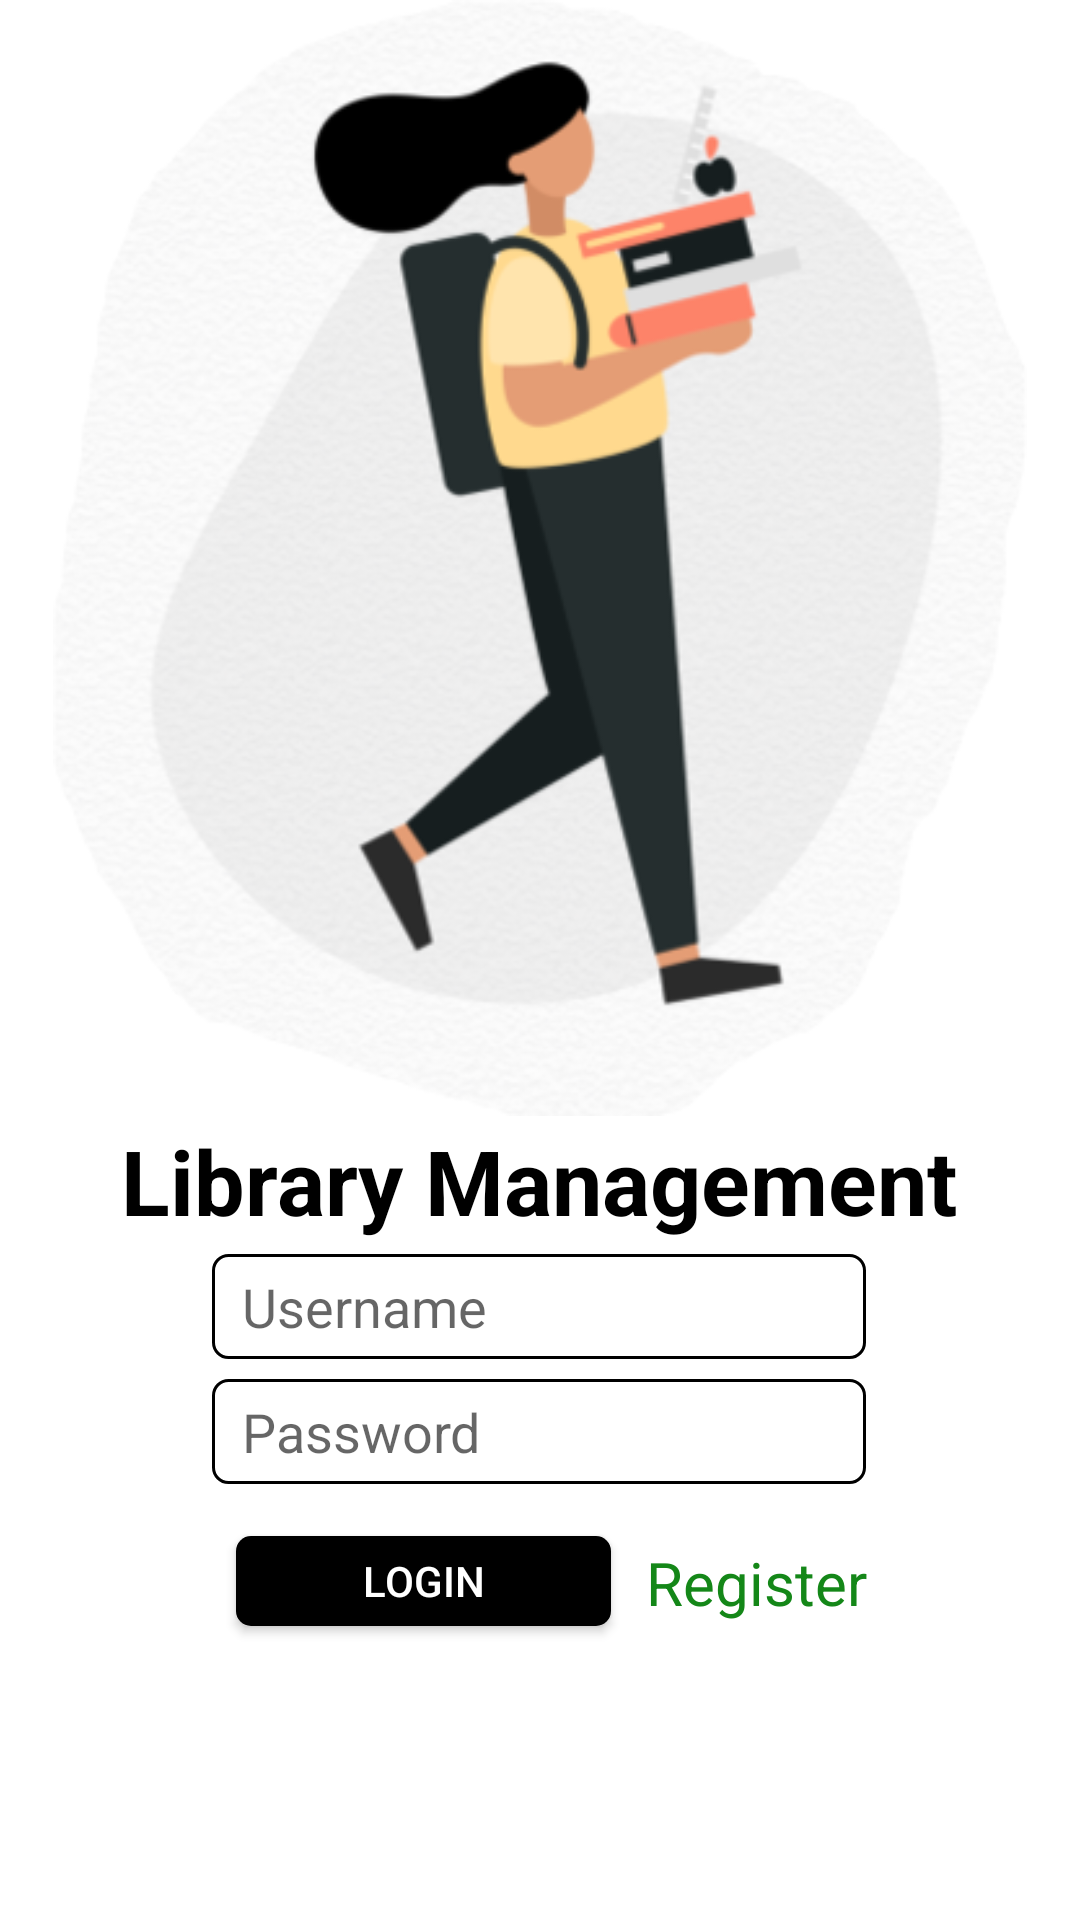

The Android layout XML behind this screen, and the referenced resources:
<!-- AndroidManifest.xml: application theme AppTheme -->
<!-- res/layout/activity_main.xml -->
<?xml version="1.0" encoding="utf-8"?>
<androidx.constraintlayout.widget.ConstraintLayout xmlns:android="http://schemas.android.com/apk/res/android"
    xmlns:app="http://schemas.android.com/apk/res-auto"
    xmlns:tools="http://schemas.android.com/tools"
    android:layout_width="match_parent"
    android:layout_height="match_parent"
    android:background="@color/white"
    tools:context=".activities.MainActivity">

    <ImageView
        android:id="@+id/imageView"
        android:layout_width="338dp"
        android:layout_height="372dp"
        android:src="@drawable/logo"
        app:layout_constraintBottom_toBottomOf="parent"
        app:layout_constraintHorizontal_bias="0.493"
        app:layout_constraintLeft_toLeftOf="parent"
        app:layout_constraintRight_toRightOf="parent"
        app:layout_constraintTop_toTopOf="parent"
        app:layout_constraintVertical_bias="0.0" />

    <TextView
        android:id="@+id/textView"
        android:layout_width="wrap_content"
        android:layout_height="wrap_content"
        android:text="@string/library_managment"
        android:textColor="@color/black"
        android:textSize="30sp"
        android:textStyle="bold"
        app:layout_constraintBottom_toTopOf="@+id/tv_username"
        app:layout_constraintEnd_toEndOf="parent"
        app:layout_constraintHorizontal_bias="0.496"
        app:layout_constraintStart_toStartOf="parent"
        app:layout_constraintTop_toBottomOf="@+id/imageView"
        app:layout_constraintVertical_bias="0.23" />

    <EditText
        android:id="@+id/tv_username"
        android:layout_width="218dp"
        android:layout_height="35dp"
        android:background="@drawable/bg_white"
        android:ems="10"
        android:hint="@string/username"
        android:inputType="text"
        android:paddingStart="10dp"
        app:layout_constraintBottom_toBottomOf="parent"
        app:layout_constraintEnd_toEndOf="parent"
        app:layout_constraintHorizontal_bias="0.497"
        app:layout_constraintStart_toStartOf="parent"
        app:layout_constraintTop_toBottomOf="@+id/imageView"
        app:layout_constraintVertical_bias="0.197"
        android:autofillHints=""
        tools:ignore="RtlSymmetry" />

    <Button
        android:id="@+id/btn_login"
        android:layout_width="125dp"
        android:layout_height="30dp"
        android:background="@drawable/login"
        android:text="@string/login"
        android:textColor="@color/white"
        app:layout_constraintBottom_toBottomOf="parent"
        app:layout_constraintEnd_toEndOf="parent"
        app:layout_constraintHorizontal_bias="0.335"
        app:layout_constraintStart_toStartOf="parent"
        app:layout_constraintTop_toBottomOf="@+id/tv_password"
        app:layout_constraintVertical_bias="0.151" />

    <EditText
        android:id="@+id/tv_password"
        android:layout_width="218dp"
        android:layout_height="35dp"
        android:background="@drawable/bg_white"
        android:ems="10"
        android:hint="@string/password"
        android:inputType="textPassword"
        android:paddingStart="10dp"
        app:layout_constraintBottom_toBottomOf="parent"
        app:layout_constraintEnd_toEndOf="parent"
        app:layout_constraintHorizontal_bias="0.497"
        app:layout_constraintStart_toStartOf="parent"
        app:layout_constraintTop_toBottomOf="@+id/tv_username"
        app:layout_constraintVertical_bias="0.044"
        tools:ignore="RtlSymmetry" />

    <TextView
        android:id="@+id/tv_register"
        android:layout_width="wrap_content"
        android:layout_height="wrap_content"
        android:text="@string/register"
        android:textColor="@color/colorAccent"
        android:textSize="20sp"
        app:layout_constraintBottom_toBottomOf="parent"
        app:layout_constraintEnd_toEndOf="parent"
        app:layout_constraintHorizontal_bias="0.141"
        app:layout_constraintStart_toEndOf="@+id/btn_login"
        app:layout_constraintTop_toBottomOf="@+id/tv_password"
        app:layout_constraintVertical_bias="0.164" />

</androidx.constraintlayout.widget.ConstraintLayout>
<!-- resources referenced by this layout -->
<resources>
  <color name="black">#000000</color>
  <color name="colorAccent">#148718</color>
  <color name="white">#ffffff</color>
  <!-- drawable bg_white (drawable) -->
  <?xml version="1.0" encoding="utf-8"?>
  <shape xmlns:android="http://schemas.android.com/apk/res/android"
      android:shape="rectangle" android:padding="10dp">
      <solid android:color="#FFFFFF"/>
      <stroke android:width="1dp"
          android:color="#000" />
      <corners
          android:bottomRightRadius="5dp"
          android:bottomLeftRadius="5dp"
          android:topLeftRadius="5dp"
          android:topRightRadius="5dp"/>
  </shape>
  <!-- drawable login (drawable) -->
  <?xml version="1.0" encoding="utf-8"?>
  <selector android:shape="rectangle"
      xmlns:android="http://schemas.android.com/apk/res/android">
      <item android:state_pressed="false"
          android:drawable="@drawable/bg_black"/>
      <item android:state_pressed="true" android:drawable="@drawable/bg_pressed" />
  
  </selector>
  <!-- drawable logo: png bitmap (drawable, 80391 bytes) -->
  <string name="library_managment">Library Management</string>
  <string name="login">Login</string>
  <string name="password">Password</string>
  <string name="register">Register</string>
  <string name="username">Username</string>
  <style name="AppTheme" parent="Theme.AppCompat.Light.NoActionBar">
          
          <item name="colorPrimary">@color/colorPrimary</item>
          <item name="colorPrimaryDark">@color/colorPrimaryDark</item>
          <item name="colorAccent">@color/colorAccent</item>
      </style>
  <!-- drawable bg_black (drawable) -->
  <?xml version="1.0" encoding="utf-8"?>
  <shape xmlns:android="http://schemas.android.com/apk/res/android"
      android:shape="rectangle">
  
      
      <corners
          android:radius="5dp"/>
  
      
      <solid
          android:color="@color/black"/>
  
  </shape>
  <!-- drawable bg_pressed (drawable) -->
  <?xml version="1.0" encoding="utf-8"?>
  <shape xmlns:android="http://schemas.android.com/apk/res/android"
      android:shape="rectangle">
  
      
      <corners
          android:radius="5dp"/>
  
      
      <solid
          android:color="@color/gray"/>
  
  </shape>
  <color name="colorPrimary">#6200EE</color>
  <color name="colorPrimaryDark">#ffffff</color>
  <color name="gray">#676767</color>
</resources>
